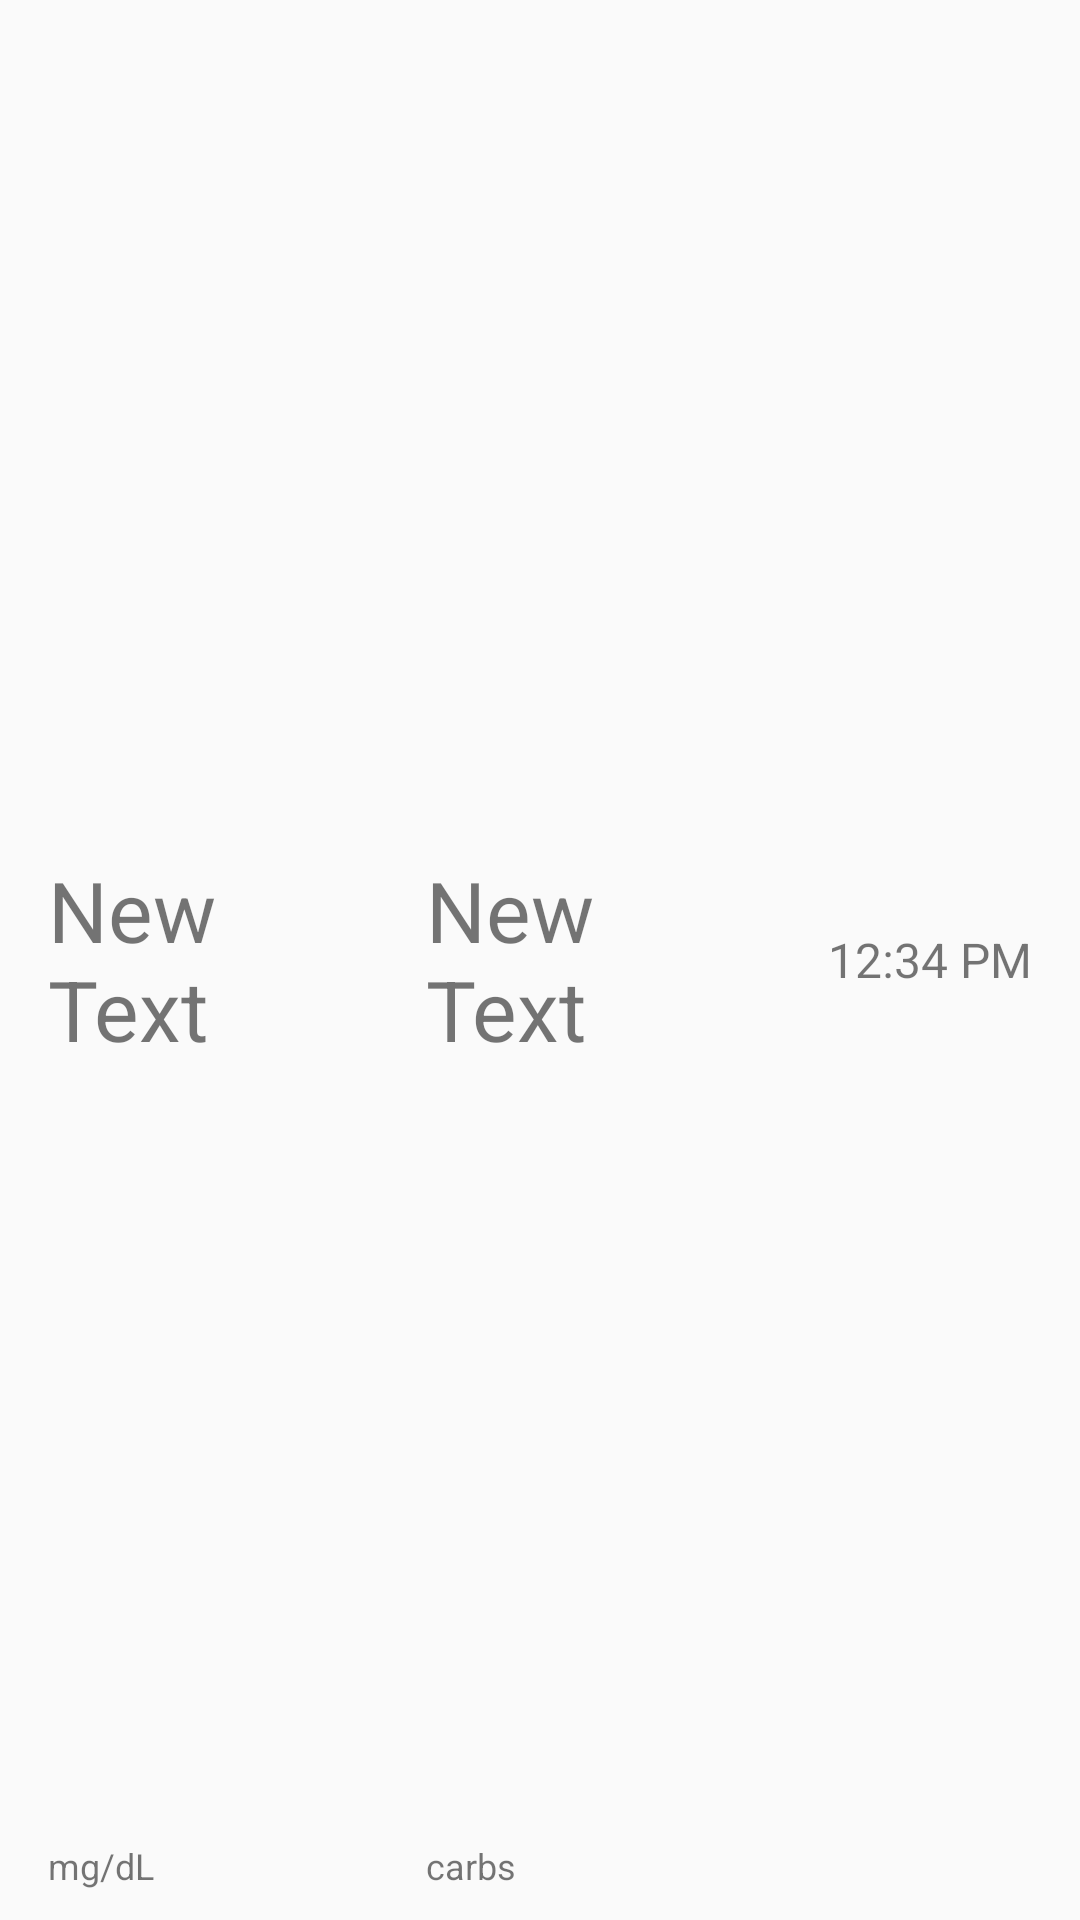

Write the Android layout XML for this screen, with the resource values it uses.
<!-- AndroidManifest.xml: application theme AppTheme -->
<!-- res/layout/single_entry_layout.xml -->
<?xml version="1.0" encoding="utf-8"?>
<LinearLayout xmlns:android="http://schemas.android.com/apk/res/android"
    android:id="@+id/single_entry_layout"
    android:layout_width="match_parent"
    android:layout_height="72dp"
    android:longClickable="true"
    android:orientation="horizontal"
    android:paddingLeft="0sp"
    android:clickable="true">



    <RelativeLayout
        android:layout_width="0dp"
        android:layout_height="match_parent"
        android:layout_weight=".35">
        <TextView
            android:id="@+id/glucose"
            android:layout_width="wrap_content"
            android:layout_height="wrap_content"
            android:text="New Text"
            android:textSize="28sp"
            android:layout_centerVertical="true"
            android:paddingLeft="16dp" />

        <TextView
            android:layout_width="wrap_content"
            android:layout_height="wrap_content"
            android:textAppearance="?android:attr/textAppearanceSmall"
            android:text="@string/mgdL"
            android:id="@+id/mgdL"
            android:layout_alignParentBottom="true"
            android:layout_alignParentEnd="false"
            android:layout_marginEnd="37dp"
            android:layout_alignParentRight="false"
            android:paddingBottom="10dp"
            android:layout_alignParentStart="true"
            android:paddingLeft="16dp"
            android:textSize="12sp"
            android:layout_alignParentLeft="true" />
    </RelativeLayout>

    <RelativeLayout
        android:layout_width="0dp"
        android:layout_height="match_parent"
        android:layout_weight=".35">
        <TextView
            android:layout_width="wrap_content"
            android:layout_height="wrap_content"
            android:text="New Text"
            android:id="@+id/carbs"
            android:textSize="28sp"
            android:layout_alignParentRight="false"
            android:layout_centerInParent="true"
            android:layout_alignWithParentIfMissing="false"
            android:layout_alignParentStart="true"
            android:paddingLeft="16dp" />

        <TextView
            android:layout_width="wrap_content"
            android:layout_height="wrap_content"
            android:textAppearance="?android:attr/textAppearanceSmall"
            android:text="@string/carbs"
            android:id="@+id/carbsLabel"
            android:layout_alignParentRight="false"
            android:layout_alignParentEnd="false"
            android:layout_alignParentBottom="true"
            android:paddingBottom="10dp"
            android:textSize="12sp"
            android:layout_alignParentLeft="false"
            android:layout_alignStart="@id/carbs"
            android:layout_alignWithParentIfMissing="false"
            android:layout_alignParentStart="true"
            android:paddingLeft="16dp" />
    </RelativeLayout>

    <RelativeLayout
        android:layout_width="0dp"
        android:layout_height="match_parent"
        android:layout_weight=".30">

        <TextView
            android:layout_width="wrap_content"
            android:layout_height="wrap_content"
            android:text="12:34 PM"
            android:id="@+id/time"
            android:layout_column="12"
            android:textSize="16sp"
            android:layout_alignParentTop="false"
            android:layout_alignParentStart="false"
            android:layout_alignParentBottom="false"
            android:paddingLeft="0dp"
            android:layout_alignParentLeft="false"
            android:paddingTop="0dp"
            android:layout_centerInParent="true"
            android:layout_alignParentRight="true"
            android:paddingRight="16dp" />
    </RelativeLayout>


</LinearLayout>
<!-- resources referenced by this layout -->
<resources>
  <string name="carbs">carbs</string>
  <string name="mgdL">mg/dL</string>
  <style name="AppTheme" parent="Theme.AppCompat.Light.DarkActionBar">
          
          <item name="colorPrimary">@color/colorPrimary</item>
          <item name="colorPrimaryDark">@color/colorPrimaryDark</item>
          <item name="colorAccent">@color/colorAccent</item>
      </style>
  <color name="colorPrimary">#3F51B5</color>
  <color name="colorPrimaryDark">#303F9F</color>
  <color name="colorAccent">#FF4081</color>
</resources>
